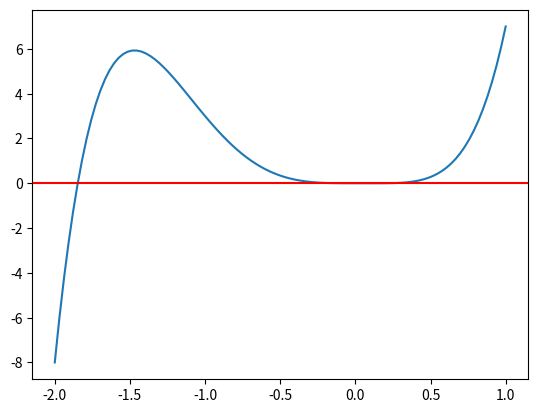

The matplotlib source for this figure:
import numpy as np
import matplotlib.pyplot as plt

def Function (x):
    return 3*(x)**5 +5*(x)**4 - (x)**3

x = np.linspace(-2,1,100)
y = Function(x)

plt.plot(x,y)
plt.axhline(y = 0,color='r')
plt.show()

def Derivative(f,x,h=1e-6):
    return (f(x+h)-f(x-h))/(2*h)

def GetNewtonMethod(f,df,xn,itmax=1000,precision=1e-8):
    error = 1.
    it = 0
    while error > precision and it < itmax:
        try:
            xn1 = xn - f(xn)/df(f,xn)
            error = np.abs(f(xn)/df(f,xn))
        except ZeroDivisionError:
            print('Division por cero')
            
        xn = xn1
        it += 1
    print('Raiz',xn,it)
    return xn

root = GetNewtonMethod(Function,Derivative,0)
print(root)

def GetAllRoots(x, tolerancia=6):
    Roots = np.array([])
    for i in x:
        root = GetNewtonMethod(Function,Derivative,i)
        if root != False:
            croot = np.round(root, tolerancia)
            if croot not in Roots:
                Roots = np.append(Roots,croot)
                
    Roots.sort()
    return Roots

Roots = GetAllRoots(x)

raices=""
for i in range(0,len(Roots)):
    if i==0:
        raices+=str(Roots[i])
    else:
        raices+=", "+str(Roots[i])
if raices=="":
    print("No hay raices")
else:
    print("Las raices son: " +raices)